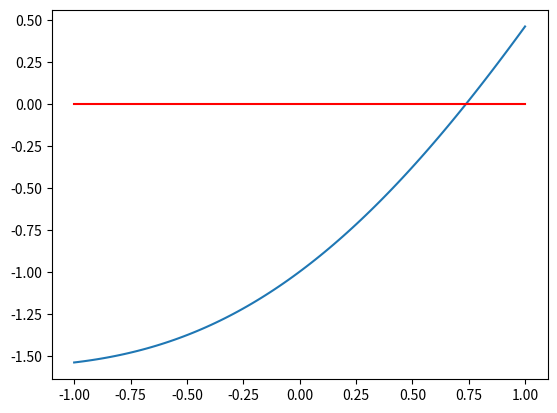

Reproduce this figure in Python.
#all'esame codice non commentato


import numpy as np
import matplotlib.pyplot as plt


"""
usiamo la funzione f(x)=x-cos(x) nell'intervallo [-1,1]
0) definiamo la funzione che useremo
1) facciamo il grafico della funzione
2) implementiamo il metodo di bisezione
"""

#0)
f=lambda x: x-np.cos(x)

#1)
a=-1
b=1
x=np.linspace(a,b,100)
y=f(x)

plt.figure()
plt.plot(x,y)

y1=np.zeros(len(x))#disegnamo anche l'asse x

plt.plot(x,y1,'red')
plt.show()

#2)

def bisezione(fun,a,b,N):
    for i in range(N):
        c=(a+b)/2
        if(fun(a)*fun(c)<0):
            b=c
        else:
            a=c
    return c


n=15
sol=bisezione(f,a,b,n)
print(f"soluzione bisezione {sol}")